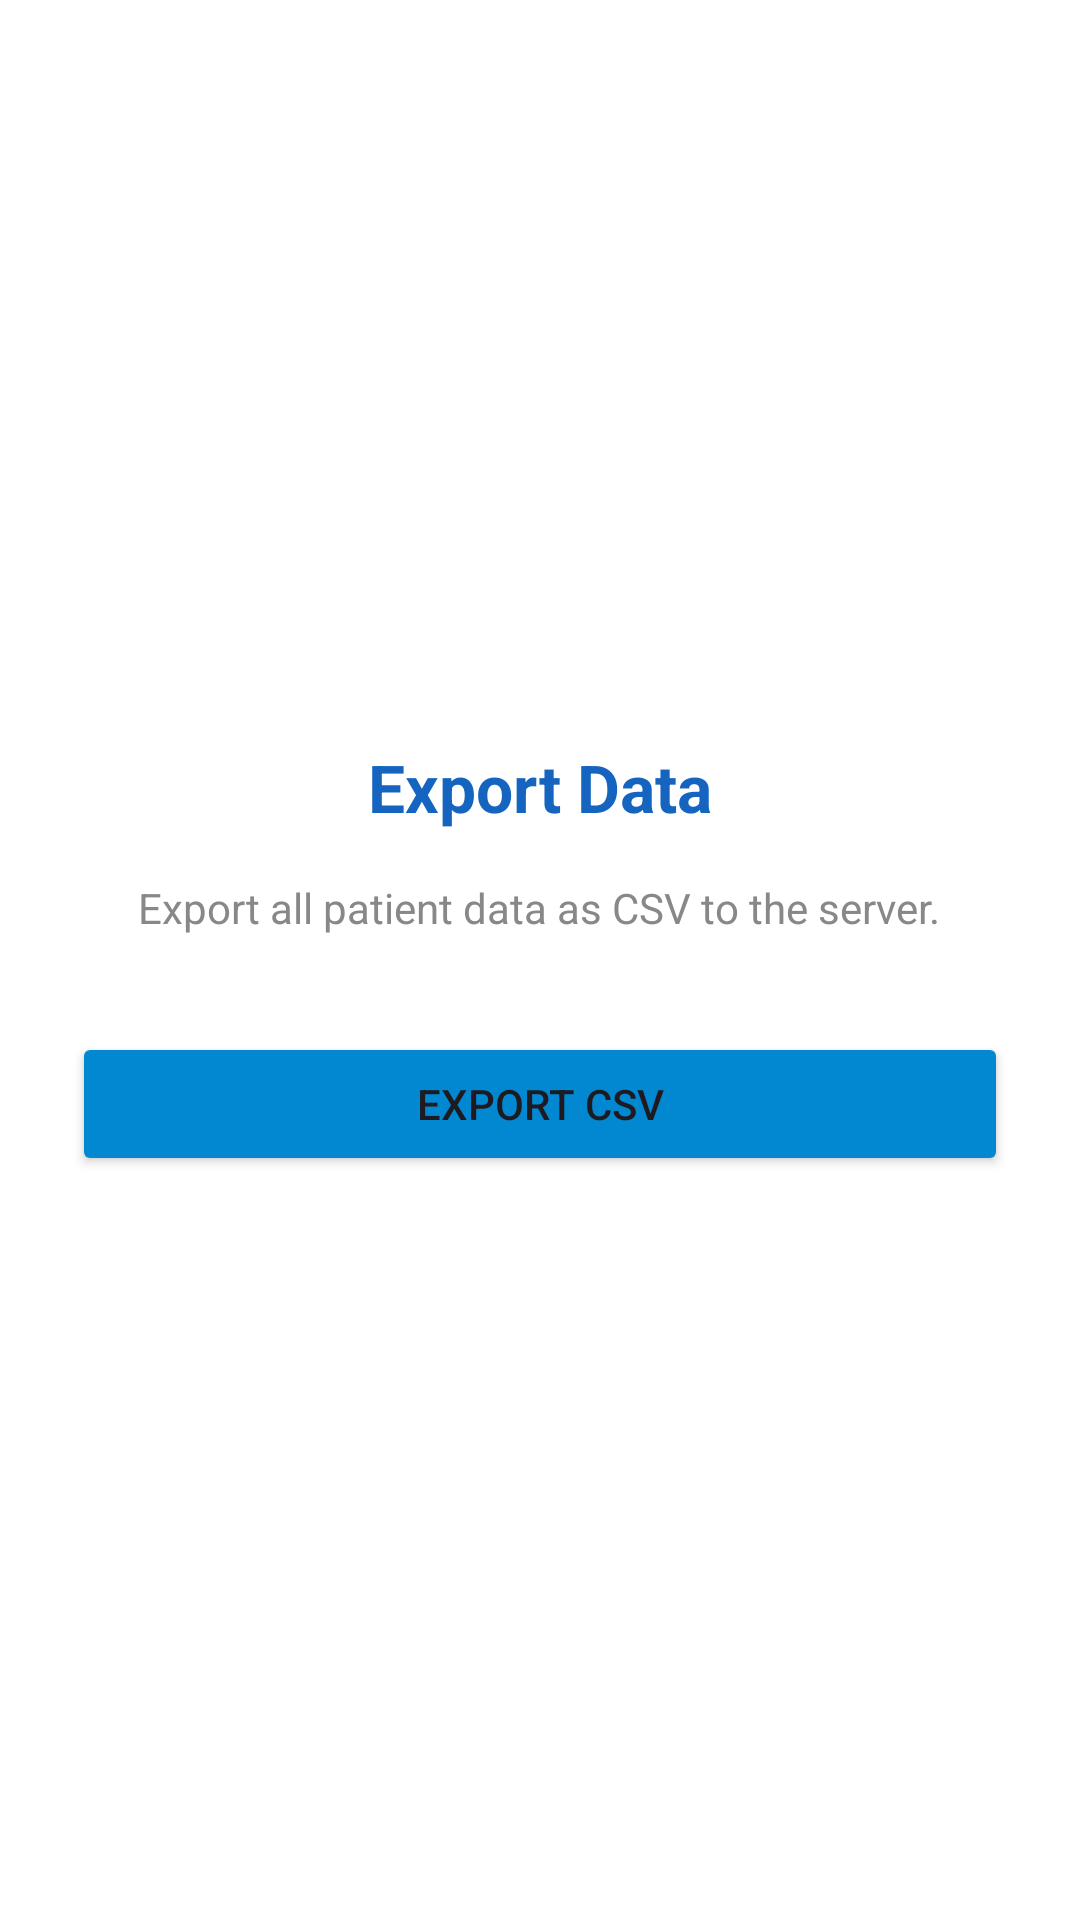

This screen was rendered from an Android layout file. Write that file and the resources it references.
<!-- AndroidManifest.xml: application theme Theme.RCTEducationApp -->
<!-- res/layout/activity_export.xml -->
<?xml version="1.0" encoding="utf-8"?>
<LinearLayout
    xmlns:android="http://schemas.android.com/apk/res/android"
    android:layout_width="match_parent"
    android:layout_height="match_parent"
    android:orientation="vertical"
    android:padding="24dp"
    android:gravity="center"
    android:background="#FFFFFF">

    <TextView
        android:text="Export Data"
        android:textSize="22sp"
        android:textStyle="bold"
        android:textColor="#1565C0"
        android:layout_marginBottom="16dp"
        android:layout_width="wrap_content"
        android:layout_height="wrap_content"/>

    <TextView
        android:text="Export all patient data as CSV to the server."
        android:textSize="14sp"
        android:textColor="#888888"
        android:gravity="center"
        android:layout_marginBottom="32dp"
        android:layout_width="wrap_content"
        android:layout_height="wrap_content"/>

    <Button
        android:id="@+id/btnExportCSV"
        android:text="Export CSV"
        android:layout_width="match_parent"
        android:layout_height="wrap_content"
        android:backgroundTint="#0288D1"/>

</LinearLayout>
<!-- resources referenced by this layout -->
<resources>
  <style name="Theme.RCTEducationApp" parent="Base.Theme.RCTEducationApp" />
  <style name="Base.Theme.RCTEducationApp" parent="Theme.Material3.DayNight.NoActionBar">
          
          
      </style>
</resources>
